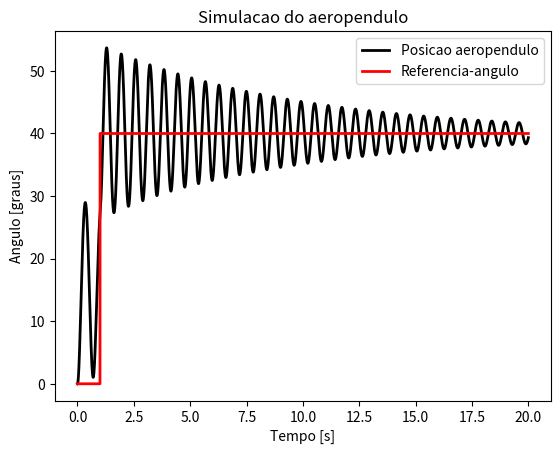
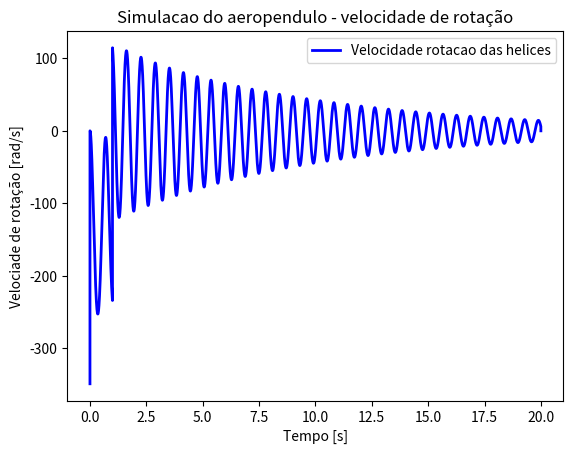

Source code (Python) for these figures, in order:
# -*- coding: utf-8 -*-
"""
Created on Tue Sep 22 16:07:40 2020

@author: Luiz Renato
"""

#Este codigo vem para simular o comportamento de um aeropendulo
#Materia: controle linear

# Importando bibliotecas
from scipy.integrate import odeint
import numpy as np
from random import uniform
import matplotlib.pyplot as plt
import tqdm

#%% Parametros do Sistema
Lh = 0.32 #metros
Kh = 2.12829*(10 ** -5)#N/(rad/s)²
I = 0.0264 #kgm²
m = 0.3182 # kg
g = 9.81 #m/s²
b = 0.006856 #(rad/s)^(-1)

#%% Dinamica do aeropendulo

# Definindo dinamica da planta
#Esta funcao segue a documentacao da funcao odeint : https://www.youtube.com/watch?v=PfXJWa4TrXY (17-09-2020)
def din_aeropendulo(y, t, v):#dinamica do aeropendulo y = theta_pp /  t= tempo discreto /v = rotacao do motor
    thetaf,theta_pf = y #y é uma lista com [theta,theta_p]
    theta_pf_e_ppf = [ theta_pf , ((Lh*Kh/I)*(v ** 2) - (Lh*m*g/I)*np.sin(thetaf) - (b/I)*theta_pf) ]#aceleracao angular
    return theta_pf_e_ppf #velocidade angular e aceleracao angular


#%%======= Parametros de simulacao
# Parametros de simulacao
Ta = 1e-3  # intervalo de amostragem
Tsim = 20 #tempo final
kend = int(Tsim/Ta) # quantidade de iteracoes

# scopes
#Equilibrio
theta_eq=np.zeros(kend)+2*np.pi/9 #40 graus
omega_eq=np.zeros(kend)+np.sqrt((m*g*np.sin(theta_eq))/Kh)
#velocidades
omega =np.zeros(kend)  # velocidade de rotacao do motor
v =np.zeros(kend)  # velocidade de rotacao do motor linearizada
#angulos
theta = np.zeros(kend)# Angulo do pendulo com a estrutura [rad]
phi = theta-theta_eq
theta_med = np.zeros(kend) # Angulo do pendulo com a estrutura
phi_med=np.zeros(kend) # Angulo do pendulo linearizado

theta_p = np.zeros(kend) # valocidade de aeropendulo
theta_pp = np.zeros(kend) # aceleracao do aeropendulo
erro = np.zeros(kend)  #Erro do sistema
phi_ref = np.zeros(kend) # Angulacao requerida ou referenciada linearizada
theta_ref=np.zeros(kend)#Angulo de referencia
#Referencias
theta_ref[:]=0 #0 [rad]
phi_ref[:]=theta_ref[:]-theta_eq # [rad]
#Parametros do controlador
Kp = 500 #Só pra testar mesmo

#%%=======================Loop percorrendo o tempo do experimento
for k in tqdm.tqdm((range(kend-1))):

    if(Ta*k >= 1):#REFERENCIA
        theta_ref[k] = 40*np.pi/180#angulo de referencial real [rad] 
        phi_ref[k] = theta_ref[k]-theta_eq[k] #angulo para o controlador[rad]
    
    #CONTROLADOR
    erro[k] = phi_ref[k] - phi_med[k]
    v[k]= Kp*erro[k]
    
    omega[k]=v[k]+omega_eq[k]#rotacao controlador->linear
    
    #ATUADOR
    omega[k] = min(omega[k], 375)  # maximo 375 rad/s
    omega[k] = max(omega[k], 0)  # minimo 0
    
    #SISTEMA NAO LINEAR
    sol = odeint(din_aeropendulo, [theta[k], theta_p[k]], [ Ta*k, Ta*(k+1) ], args= (omega[k],))
    theta[k+1]=sol[1,0]
    phi[k+1]=theta[k+1]-theta_eq[k+1]
    theta_p[k+1] = sol[1,1]
    theta_med[k+1] = theta[k+1] #+ uniform(-0.01, 0.01)
    phi_med[k+1]=theta_med[k+1]-theta_eq[k+1]
#%%======================Plotando resultado:

plt.figure()
plt.plot(np.linspace(0, Tsim,kend) , theta*180.0/np.pi, lw =2.0 , color="k", label = "Posicao aeropendulo")
theta_ref[-1]=theta_ref[-2]
plt.plot(np.linspace(0, Tsim,kend) , theta_ref*180.0/np.pi, lw =2.0 , color="r", label = "Referencia-angulo")
plt.xlabel("Tempo [s]")
plt.ylabel("Angulo [graus]")
plt.title("Simulacao do aeropendulo")
plt.legend()
plt.show()

plt.figure()
plt.plot(np.linspace(0, Tsim,kend), v , lw = 2.0, color = "b", label = "Velocidade rotacao das helices")
plt.xlabel("Tempo [s]")
plt.ylabel("Velociade de rotação [rad/s]")
plt.title("Simulacao do aeropendulo - velocidade de rotação")
plt.legend()
plt.show()
